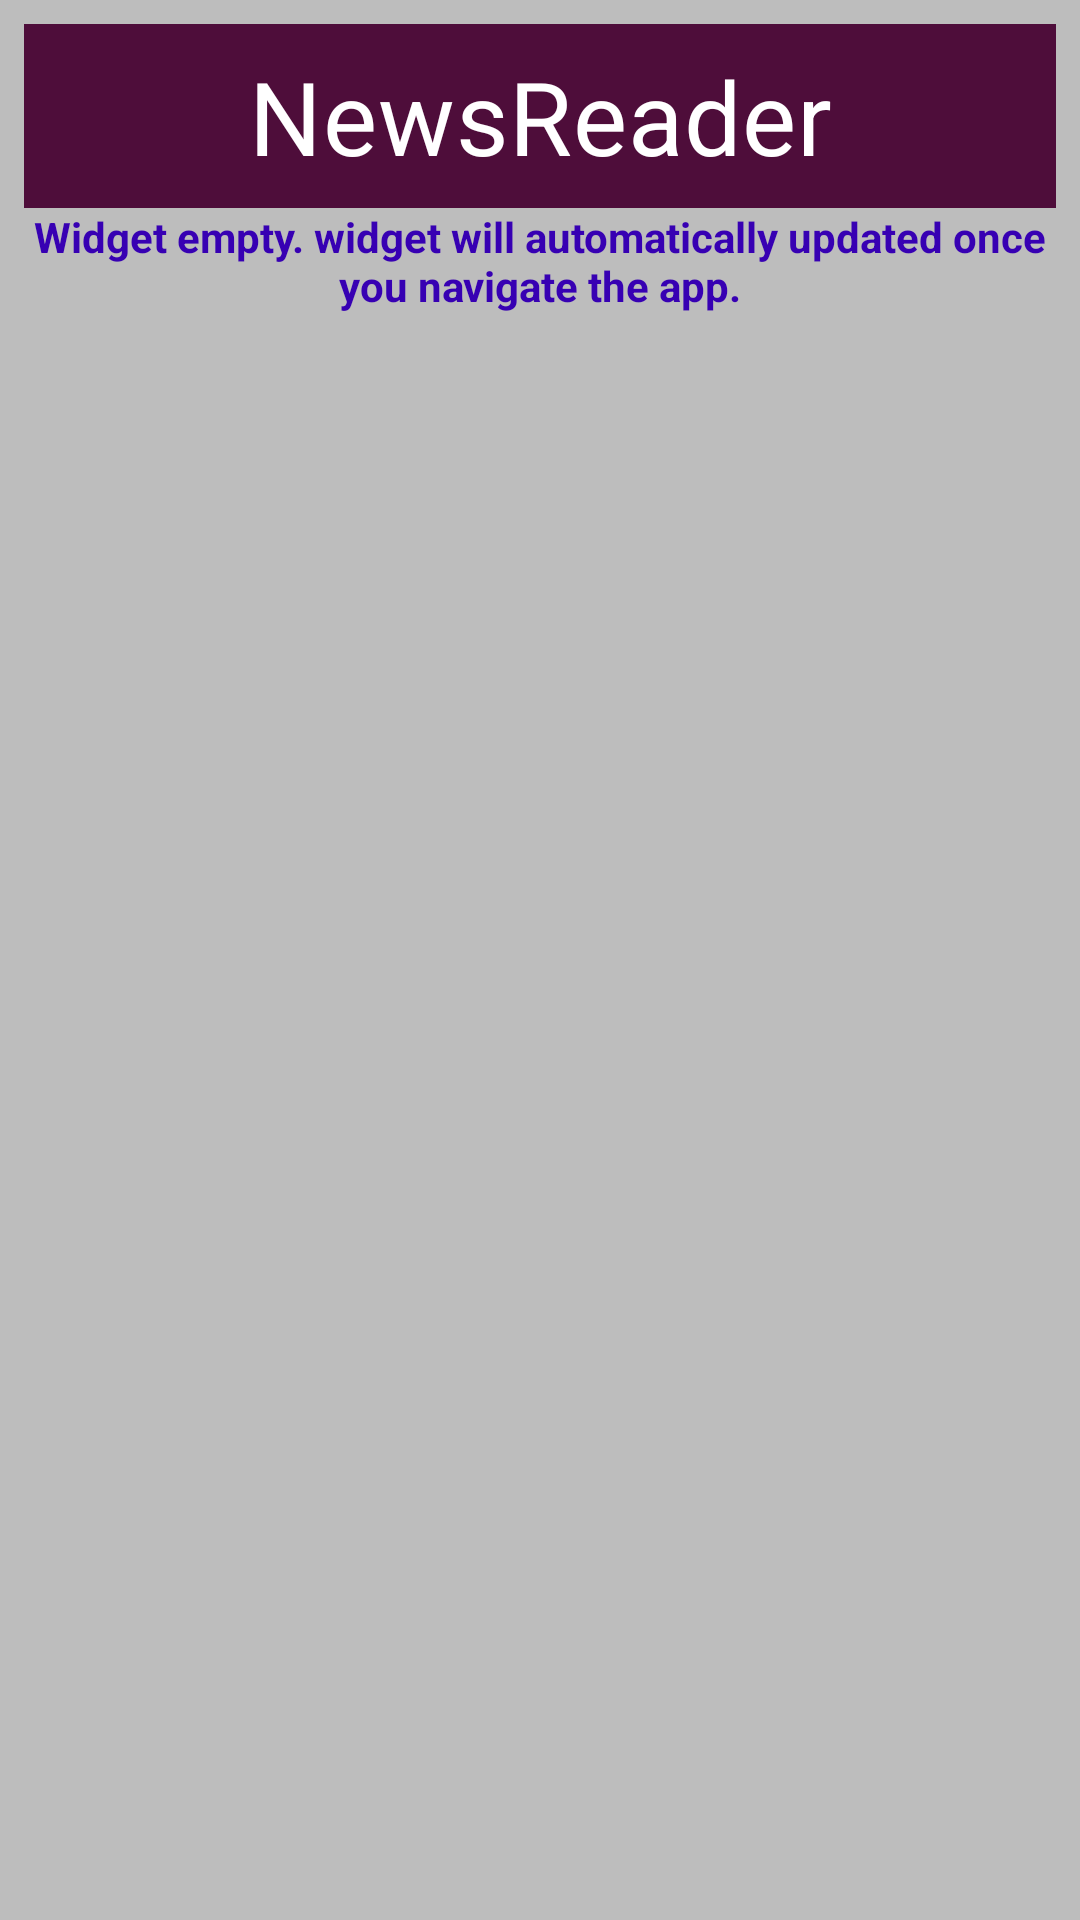

Here is an Android app screen rendered from its layout file. Give the layout XML and the strings, colors and styles it references.
<!-- AndroidManifest.xml: application theme AppTheme -->
<!-- res/layout/widget_news.xml -->
<LinearLayout xmlns:android="http://schemas.android.com/apk/res/android"
    android:id="@+id/widget_list_container"
    android:layout_width="match_parent"
    android:layout_height="match_parent"
    android:background="@color/md_grey_400"
    android:orientation="vertical"
    android:padding="@dimen/widget_margin">

    <TextView
        android:id="@+id/widget_name"
        android:layout_width="match_parent"
        android:layout_height="wrap_content"
        android:layout_gravity="center"
        android:background="@color/colorPrimaryDark"
        android:contentDescription="@string/appwidget_text"
        android:gravity="center"
        android:padding="@dimen/card_outer_padding"
        android:text="@string/app_name"
        android:textAppearance="@style/TextAppearance.MaterialComponents.Headline4"
        android:textColor="@color/md_white_1000" />

    <ListView
        android:id="@+id/widget_list"
        android:layout_width="match_parent"
        android:layout_height="wrap_content" />

    <TextView
        android:id="@+id/empty_view"
        android:layout_width="match_parent"
        android:layout_height="wrap_content"
        android:gravity="center"
        android:text="@string/widget_empty_message"
        android:textColor="@color/design_default_color_primary_dark"
        android:textSize="14sp"
        android:textStyle="bold" />

</LinearLayout>
<!-- resources referenced by this layout -->
<resources>
  <color name="colorPrimaryDark">#4E0D3A</color>
  <color name="md_grey_400">#BDBDBD</color>
  <color name="md_white_1000">#ffffff</color>
  <dimen name="card_outer_padding">8dp</dimen>
  <dimen name="widget_margin">8dp</dimen>
  <string name="app_name">NewsReader</string>
  <string name="appwidget_text">EXAMPLE</string>
  <string name="widget_empty_message">Widget empty. widget will automatically updated once you navigate the app.</string>
  <style name="AppTheme" parent="Theme.MaterialComponents.Light.NoActionBar">
          
          <item name="colorPrimary">@color/colorPrimary</item>
          <item name="colorPrimaryDark">@color/colorPrimaryDark</item>
          <item name="colorAccent">@color/colorAccent</item>
      </style>
  <color name="colorPrimary">#5D1049</color>
  <color name="colorAccent">#E30425</color>
</resources>
